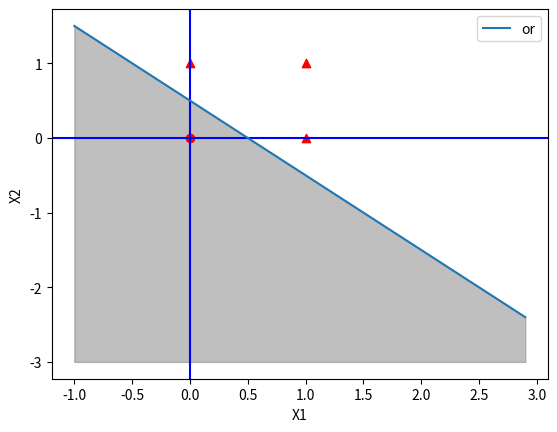

Write Python code to recreate this figure.
import numpy as np
import matplotlib.pyplot as plt
import matplotlib

x1 = np.arange(-1, 3, 0.1)
x2 = -x1 + 0.5

plt.axvline(x=0, color = 'b')  # draw x =0 axes
plt.axhline(y=0, color = 'b')   # draw y =0 axes

# 그래프 그리기
plt.plot(x1, x2, label="or")
plt.xlabel("X1") # x축 이름
plt.ylabel("X2") # y축 이름
plt.legend()

plt.fill_between(x1, x2, -3, color='grey', alpha=0.5)

plt.scatter([0],[0],marker='o',color='r')
plt.scatter([1,0,1],[0,1,1],marker='^',color='r')
plt.show()